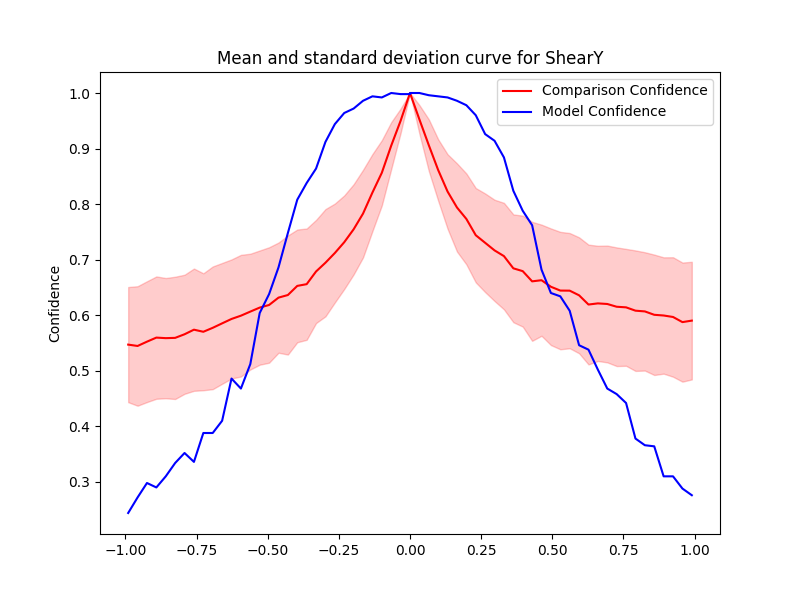

Source data for this figure (header and first rows):
Severity, Mean, Std, Accuracy, Time Taken
0.0, 1, 9.578970522542239e-07, 1.0, 0.1636
0.033, 0.9525, 0.0258, 1.0, 0.1575
0.066, 0.9061, 0.04655, 0.996, 0.1553
0.099, 0.8613, 0.05537, 0.994, 0.1733
0.132, 0.8226, 0.06712, 0.992, 0.1598
0.165, 0.7939, 0.07939, 0.986, 0.158
0.198, 0.7733, 0.08179, 0.978, 0.1722
0.231, 0.744, 0.08494, 0.96, 0.1484
0.264, 0.7303, 0.0888, 0.926, 0.169
0.297, 0.7167, 0.09117, 0.914, 0.1492
0.33, 0.7064, 0.09586, 0.884, 0.1873
0.363, 0.6844, 0.09702, 0.824, 0.1722
0.396, 0.6793, 0.09987, 0.788, 0.1764
0.429, 0.661, 0.1071, 0.762, 0.1727
0.462, 0.663, 0.1, 0.682, 0.1769
0.495, 0.6512, 0.105, 0.64, 0.1816
0.528, 0.6444, 0.1057, 0.634, 0.1677
0.561, 0.6442, 0.1037, 0.608, 0.1782
0.594, 0.6358, 0.1044, 0.546, 0.1728
0.627, 0.6192, 0.1078, 0.538, 0.1741
0.66, 0.6213, 0.1037, 0.502, 0.1484
0.693, 0.6202, 0.1051, 0.468, 0.1497
0.726, 0.6153, 0.1068, 0.458, 0.1492
0.759, 0.6142, 0.1052, 0.442, 0.1574
0.792, 0.6082, 0.1084, 0.378, 0.1599
0.825, 0.6069, 0.1065, 0.366, 0.1727
0.858, 0.6008, 0.1084, 0.364, 0.1909
0.891, 0.5995, 0.1047, 0.31, 0.3383
0.924, 0.5968, 0.1075, 0.31, 0.3321
0.957, 0.5876, 0.1072, 0.288, 0.3342
0.99, 0.5903, 0.1059, 0.276, 0.2929
-0.0, 1, 9.717137185126652e-07, 0.998, 0.2912
-0.033, 0.95, 0.02198, 0.998, 0.2842
-0.066, 0.9052, 0.04226, 1.0, 0.2809
-0.099, 0.8564, 0.05867, 0.992, 0.3312
-0.132, 0.8208, 0.06932, 0.994, 0.2989
-0.165, 0.7829, 0.07882, 0.986, 0.2816
-0.198, 0.7547, 0.08118, 0.972, 0.2258
-0.231, 0.7314, 0.08426, 0.964, 0.2637
-0.264, 0.712, 0.08902, 0.944, 0.3074
-0.297, 0.6945, 0.09653, 0.912, 0.3539
-0.33, 0.6787, 0.09286, 0.864, 0.2689
-0.363, 0.6559, 0.1002, 0.838, 0.2323
-0.396, 0.6528, 0.1015, 0.808, 0.2347
-0.429, 0.6364, 0.1072, 0.748, 0.2396
-0.462, 0.6316, 0.09918, 0.686, 0.3063
-0.495, 0.6184, 0.1039, 0.638, 0.2734
-0.528, 0.6137, 0.1028, 0.604, 0.2398
-0.561, 0.6065, 0.1042, 0.512, 0.2502
-0.594, 0.5992, 0.1095, 0.468, 0.235
-0.627, 0.5933, 0.1072, 0.486, 0.2748
-0.66, 0.5853, 0.1087, 0.41, 0.2794
-0.693, 0.5773, 0.1104, 0.388, 0.2371
-0.726, 0.5702, 0.1053, 0.388, 0.2603
-0.759, 0.574, 0.1101, 0.336, 0.2471
-0.792, 0.5657, 0.1072, 0.352, 0.2447
-0.825, 0.5592, 0.1101, 0.334, 0.2799
-0.858, 0.5587, 0.1082, 0.31, 0.2657
-0.891, 0.5597, 0.1101, 0.29, 0.2223
-0.924, 0.5524, 0.1087, 0.298, 0.2363
... 2 more rows
